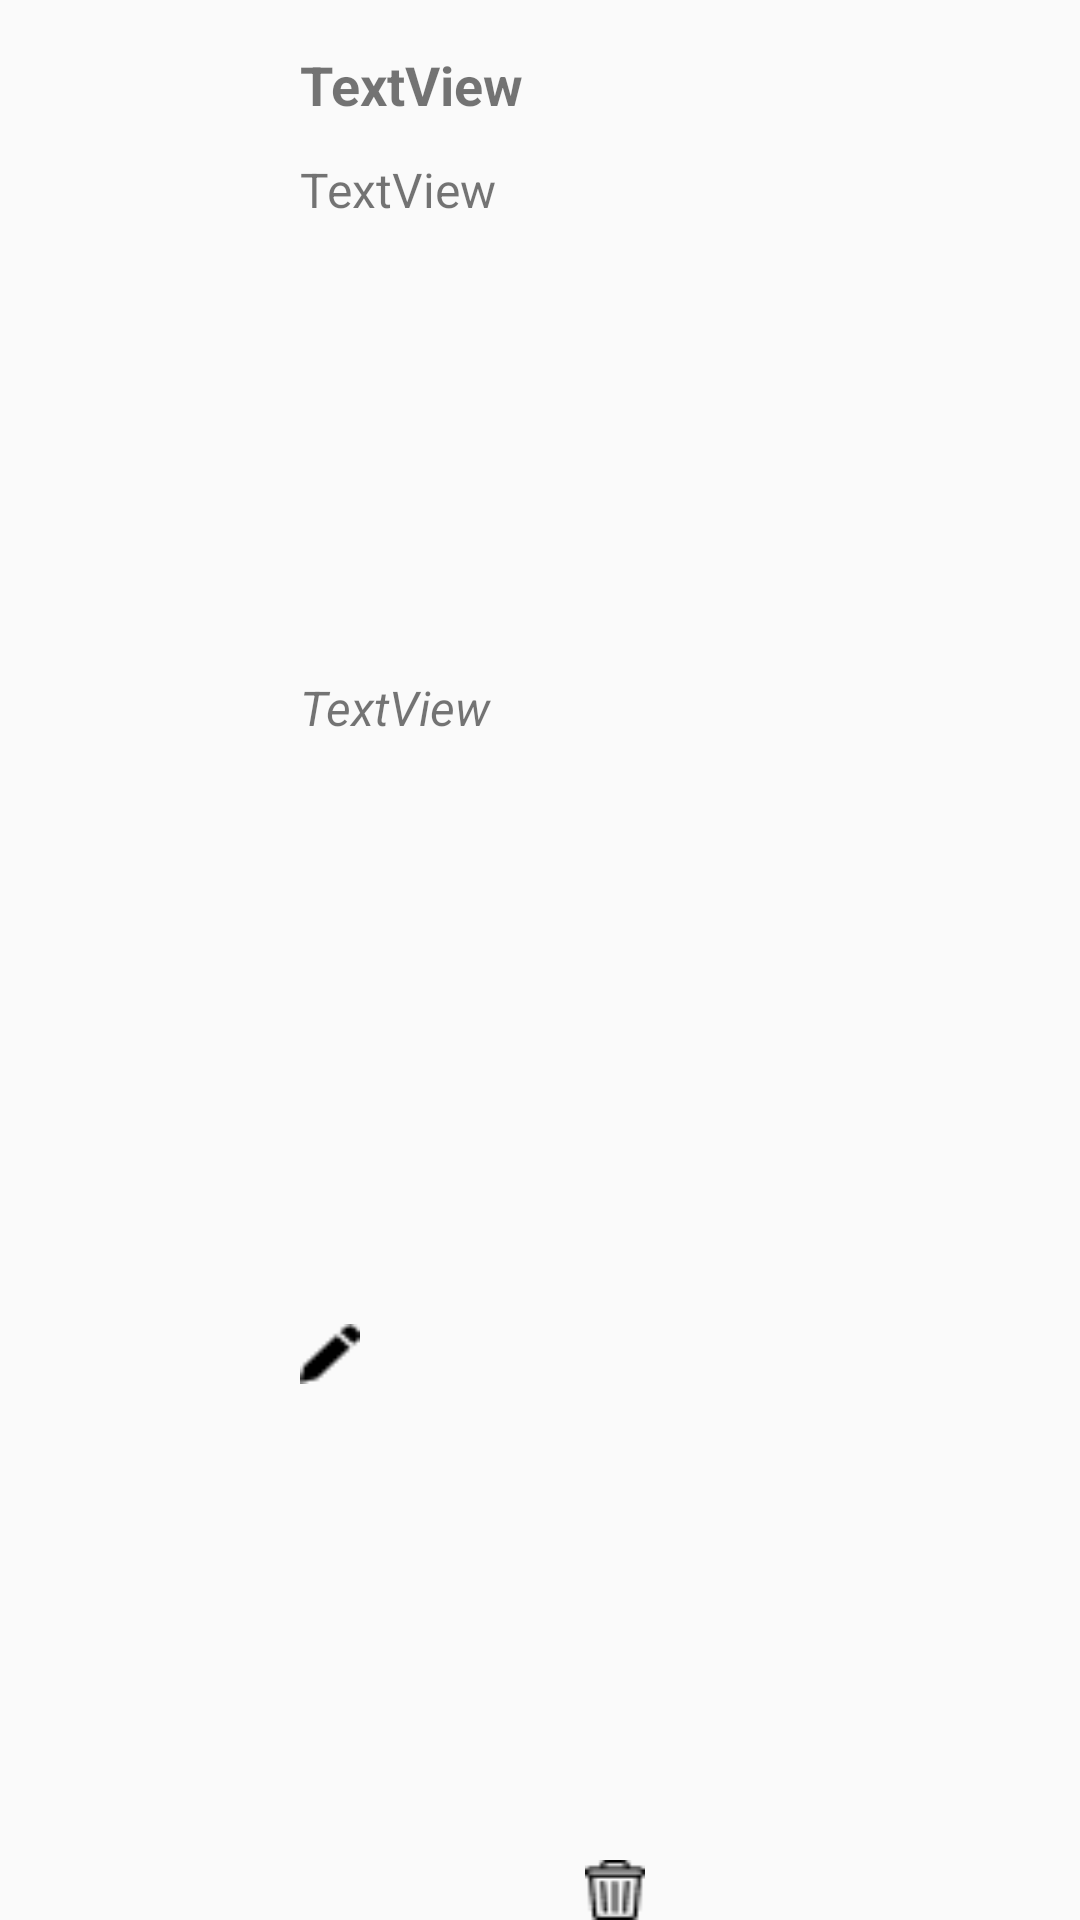

Android layout source for this screen:
<!-- AndroidManifest.xml: application theme Theme.PlatePals -->
<!-- res/layout/post_list_row.xml -->
<?xml version="1.0" encoding="utf-8"?>
<androidx.constraintlayout.widget.ConstraintLayout xmlns:android="http://schemas.android.com/apk/res/android"
    xmlns:app="http://schemas.android.com/apk/res-auto"
    xmlns:tools="http://schemas.android.com/tools"
    android:layout_width="match_parent"
    android:layout_height="wrap_content"
    android:background="?attr/selectableItemBackground"
    android:layoutDirection="ltr">

    <TextView
        android:id="@+id/post_row_title"
        android:layout_width="0dp"
        android:layout_height="wrap_content"
        android:layout_marginTop="16dp"
        android:text="TextView"
        android:textStyle="bold"
        android:textSize="18sp"
        app:layout_constraintEnd_toEndOf="parent"
        app:layout_constraintStart_toEndOf="@+id/post_row_image"
        app:layout_constraintTop_toTopOf="parent"
        android:layout_marginStart="10dp"
        android:layout_marginEnd="10dp" />

    <TextView
        android:id="@+id/post_row_rating"
        android:layout_width="0dp"
        android:layout_height="wrap_content"
        android:layout_marginTop="12dp"
        android:text="TextView"
        android:textSize="16sp"
        app:drawableStartCompat="@drawable/star_icon"
        app:layout_constraintEnd_toEndOf="parent"
        app:layout_constraintStart_toEndOf="@+id/post_row_image"
        app:layout_constraintTop_toBottomOf="@+id/post_row_title"
        android:layout_marginStart="10dp"
        android:layout_marginEnd="10dp"/>

    <ImageView
        android:id="@+id/post_row_image"
        android:layout_width="80dp"
        android:layout_height="80dp"
        android:layout_marginTop="4dp"
        android:layout_marginStart="10dp"
        android:layout_marginBottom="4dp"
        app:layout_constraintBottom_toBottomOf="parent"
        app:layout_constraintStart_toStartOf="parent"
        app:layout_constraintTop_toTopOf="parent"
        app:srcCompat="@drawable/recipe_default" />

    <TextView
        android:id="@+id/post_row_author"
        android:layout_width="0dp"
        android:layout_height="wrap_content"
        android:layout_marginStart="10dp"
        android:layout_marginTop="10dp"
        android:layout_marginEnd="10dp"
        android:layout_marginBottom="10dp"
        android:text="TextView"
        android:textSize="16sp"
        android:textStyle="italic"
        app:layout_constraintBottom_toBottomOf="parent"
        app:layout_constraintEnd_toEndOf="parent"
        app:layout_constraintHorizontal_bias="0.0"
        app:layout_constraintStart_toEndOf="@+id/post_row_image"
        app:layout_constraintTop_toBottomOf="@+id/post_row_rating"
        app:layout_constraintVertical_bias="0.269" />

    <ImageButton
        android:id="@+id/editBtn"
        android:layout_width="20dp"
        android:layout_height="20dp"
        android:layout_marginTop="16dp"
        android:background="@drawable/pen"
        app:layout_constraintBottom_toBottomOf="parent"
        app:layout_constraintStart_toStartOf="@+id/post_row_author"
        app:layout_constraintTop_toBottomOf="@+id/post_row_author" />

    <ImageButton
        android:id="@+id/deleteBtn"
        android:layout_width="20dp"
        android:layout_height="20dp"
        android:layout_marginStart="95dp"
        android:layout_marginTop="12dp"
        android:background="@drawable/garbage_can"
        app:layout_constraintBottom_toBottomOf="parent"
        app:layout_constraintEnd_toEndOf="parent"
        app:layout_constraintHorizontal_bias="0.0"
        app:layout_constraintStart_toStartOf="@+id/editBtn"
        app:layout_constraintTop_toBottomOf="@+id/post_row_author"
        app:layout_constraintVertical_bias="1.0" />

</androidx.constraintlayout.widget.ConstraintLayout>
<!-- resources referenced by this layout -->
<resources>
  <!-- drawable garbage_can: png bitmap (drawable, 389 bytes) -->
  <!-- drawable pen: png bitmap (drawable, 233 bytes) -->
  <!-- drawable recipe_default: png bitmap (drawable, 10340 bytes) -->
  <!-- drawable star_icon: png bitmap (drawable, 420 bytes) -->
  <style name="Theme.PlatePals" parent="android:Theme.Material.Light.NoActionBar" />
</resources>
